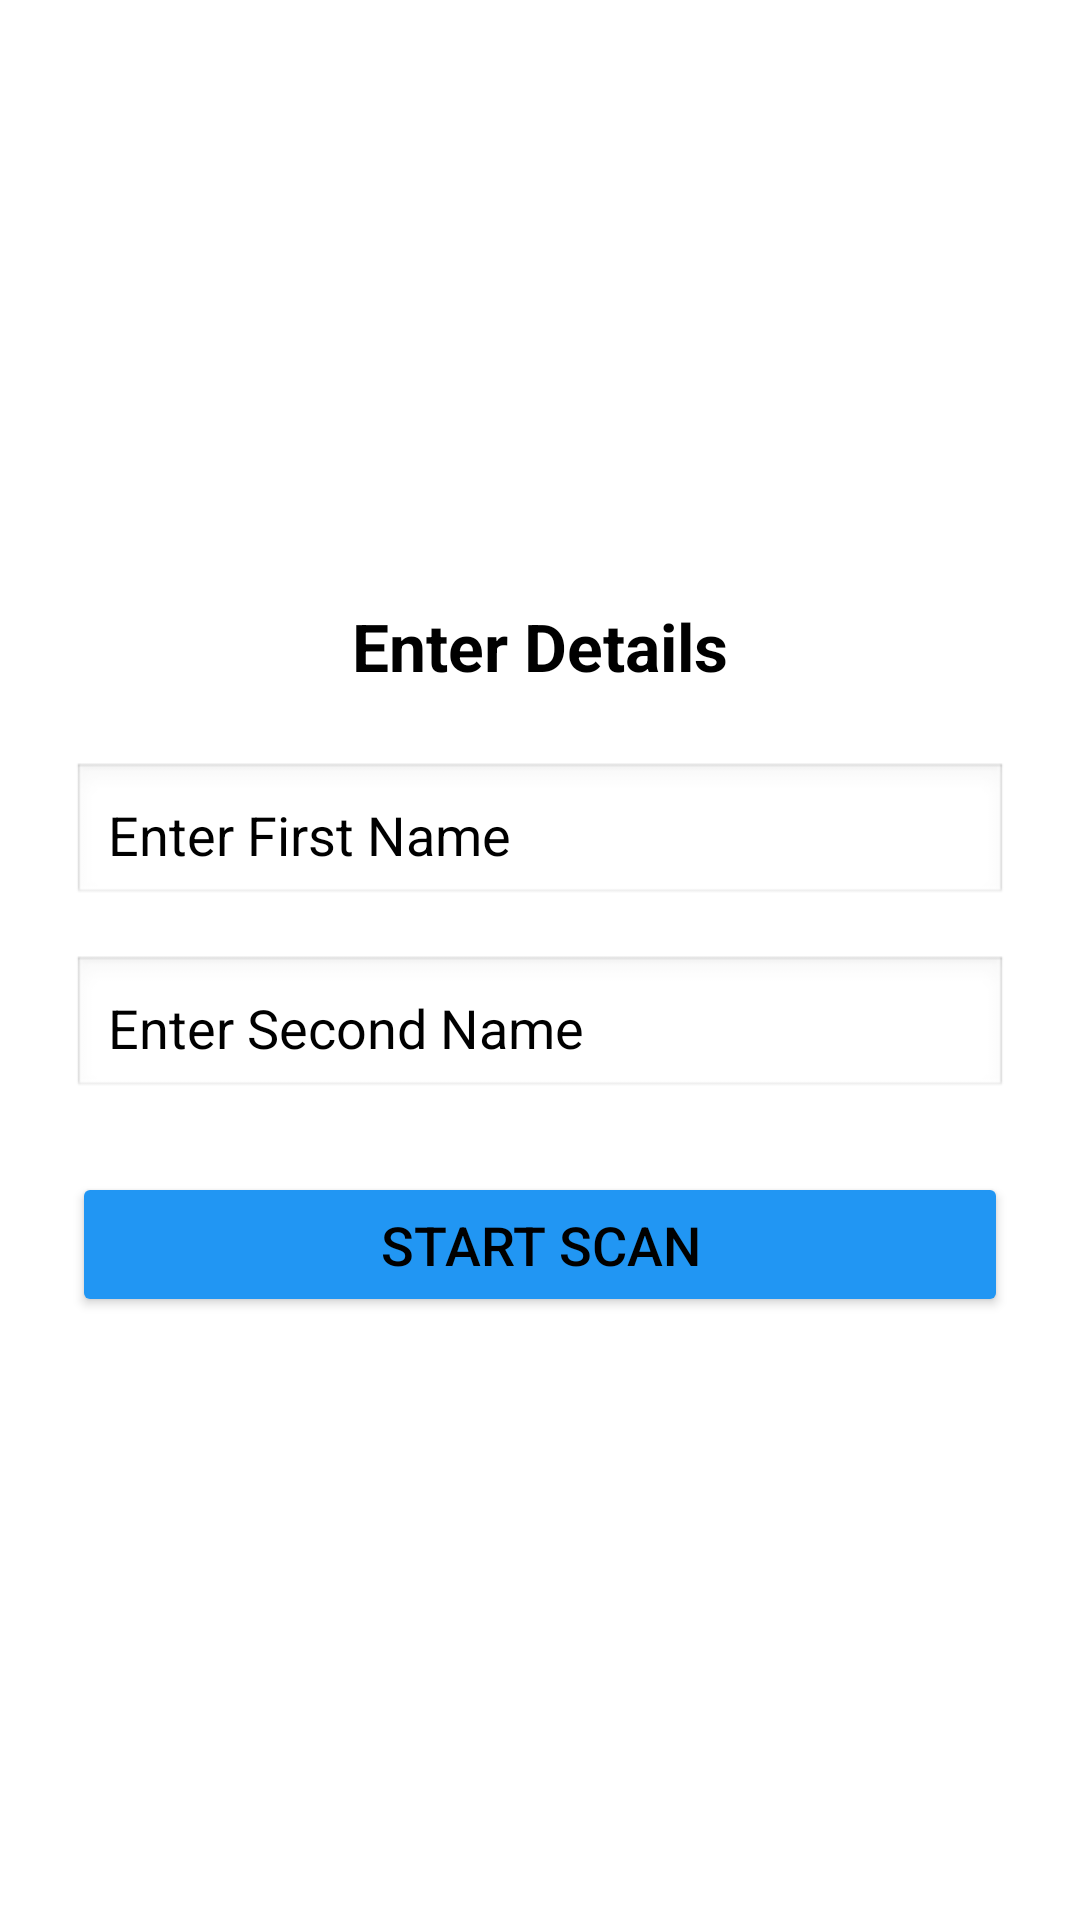

Here is an Android app screen rendered from its layout file. Give the layout XML and the strings, colors and styles it references.
<!-- AndroidManifest.xml: application theme Theme.BARCODESCANER -->
<!-- res/layout/activity_input.xml -->
<?xml version="1.0" encoding="utf-8"?>
<LinearLayout xmlns:android="http://schemas.android.com/apk/res/android"
    android:layout_width="match_parent"
    android:layout_height="match_parent"
    android:orientation="vertical"
    android:gravity="center"
    android:padding="24dp"
    android:background="#FFFFFF">

    
    <TextView
        android:layout_width="match_parent"
        android:layout_height="wrap_content"
        android:text="Enter Details"
        android:textSize="22sp"
        android:textStyle="bold"
        android:gravity="center"
        android:textColor="#000000"
        android:layout_marginBottom="24dp" />

    
    <EditText
        android:id="@+id/etName1"
        android:layout_width="match_parent"
        android:layout_height="wrap_content"
        android:hint="Enter First Name"
        android:inputType="textPersonName"
        android:padding="12dp"
        android:background="@android:drawable/edit_text"
        android:textColor="#000000"
        android:textColorHint="#000000"
        android:layout_marginBottom="16dp" />

    
    <EditText
        android:id="@+id/etName2"
        android:layout_width="match_parent"
        android:layout_height="wrap_content"
        android:hint="Enter Second Name"
        android:inputType="textPersonName"
        android:padding="12dp"
        android:background="@android:drawable/edit_text"
        android:textColor="#000000"
        android:textColorHint="#000000"
        android:layout_marginBottom="24dp" />

    
    <Button
        android:id="@+id/btnStartScan"
        android:layout_width="match_parent"
        android:layout_height="wrap_content"
        android:text="Start Scan"
        android:textSize="18sp"
        android:padding="12dp"
        android:backgroundTint="#2196F3"
        android:textColor="#000000" />
</LinearLayout>
<!-- resources referenced by this layout -->
<resources>
  <style name="Theme.BARCODESCANER" parent="Base.Theme.BARCODESCANER" />
  <style name="Base.Theme.BARCODESCANER" parent="Theme.Material3.DayNight.NoActionBar">
          
          
      </style>
</resources>
